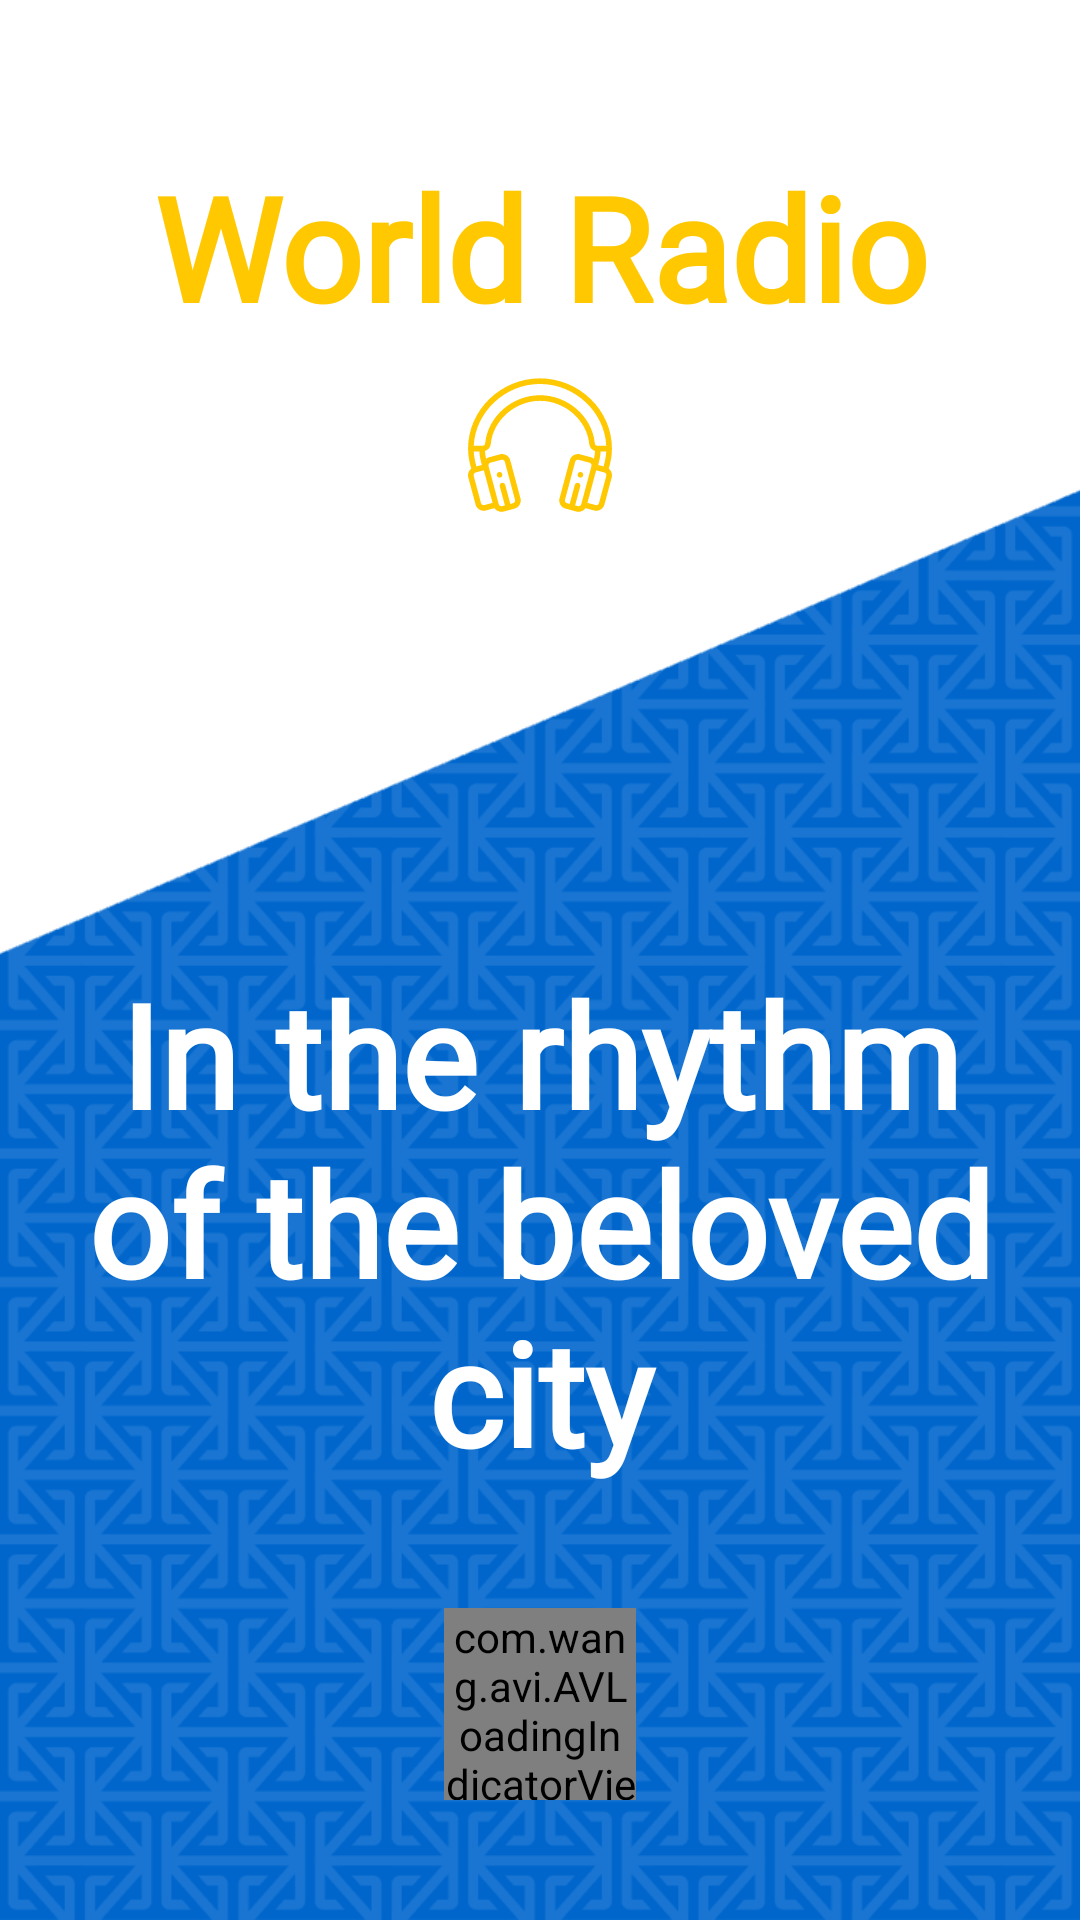

Android layout source for this screen:
<!-- AndroidManifest.xml: application theme AppTheme -->
<!-- res/layout/activity_splash.xml -->
<?xml version="1.0" encoding="utf-8"?>
<androidx.constraintlayout.widget.ConstraintLayout xmlns:android="http://schemas.android.com/apk/res/android"
    xmlns:app="http://schemas.android.com/apk/res-auto"
    xmlns:tools="http://schemas.android.com/tools"
    android:layout_width="match_parent"
    android:layout_height="match_parent"
    tools:context=".SplashActivity"
    android:background="@drawable/background_splash">

    <TextView
        android:id="@+id/textView"
        android:layout_width="match_parent"
        android:layout_height="wrap_content"
        android:layout_marginTop="50dp"
        android:text="@string/title_splash"
        android:textColor="@color/text_color_splash"
        app:layout_constraintLeft_toLeftOf="parent"
        app:layout_constraintRight_toRightOf="parent"
        app:layout_constraintTop_toTopOf="parent"
        style="@style/text_splash_style"/>

    <ImageView
        android:layout_width="wrap_content"
        android:layout_height="wrap_content"
        android:layout_marginTop="10dp"
        android:src="@drawable/ic_headphones"
        app:layout_constraintEnd_toEndOf="parent"
        app:layout_constraintStart_toStartOf="parent"
        app:layout_constraintTop_toBottomOf="@+id/textView" />

    <TextView
        android:layout_width="match_parent"
        android:layout_height="wrap_content"
        android:layout_marginBottom="40dp"
        android:text="@string/text_splash"
        android:textColor="@android:color/white"
        app:layout_constraintBottom_toTopOf="@id/avi"
        app:layout_constraintLeft_toLeftOf="parent"
        app:layout_constraintRight_toRightOf="parent"
        style="@style/text_splash_style" />

    <com.wang.avi.AVLoadingIndicatorView
        android:id="@+id/avi"
        style="@style/AVLoadingIndicatorView"
        android:layout_width="64dp"
        android:layout_height="64dp"
        android:layout_gravity="center|bottom"
        android:layout_marginBottom="40dp"
        android:visibility="visible"
        app:indicatorColor="@color/text_color_splash"
        app:indicatorName="LineScalePulseOutIndicator"
        app:layout_constraintBottom_toBottomOf="parent"
        app:layout_constraintEnd_toEndOf="parent"
        app:layout_constraintStart_toStartOf="parent" />

</androidx.constraintlayout.widget.ConstraintLayout>
<!-- resources referenced by this layout -->
<resources>
  <color name="text_color_splash">#FFC800</color>
  <!-- drawable background_splash: png bitmap (drawable, 107876 bytes) -->
  <!-- drawable ic_headphones: vector/xml drawable (drawable, 3621 chars, omitted) -->
  <string name="text_splash">In the rhythm\nof the beloved\ncity</string>
  <string name="title_splash">World Radio</string>
  <style name="text_splash_style">
          <item name="android:fontFamily">@font/roboto_condensed_bold_italic</item>
          <item name="android:gravity">center</item>
          <item name="android:textSize">48sp</item>
          <item name="android:textStyle">bold</item>
      </style>
  <style name="AppTheme" parent="Theme.AppCompat.Light.NoActionBar">
          
          <item name="colorPrimary">@color/colorPrimary</item>
          <item name="colorPrimaryDark">@color/colorPrimaryDark</item>
          <item name="colorAccent">@color/colorAccent</item>
          <item name="android:statusBarColor">@color/text_color_splash</item>
      </style>
  <color name="colorPrimary">#008577</color>
  <color name="colorPrimaryDark">#00574B</color>
  <color name="colorAccent">#D81B60</color>
</resources>
